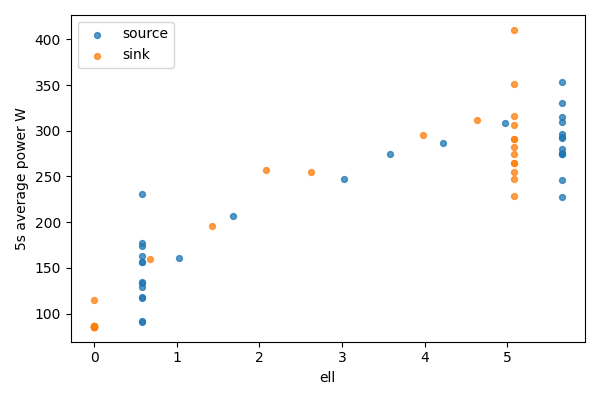

The file beside this chart, header and first rows:
bucket, bucket_start_s, bucket_end_s, gpu, node, ell, power_mean_w, samples
0, 0.0, 5.0, 0, source, 5.656, 227.3, 20
0, 0.0, 5.0, 1, sink, 0, 86.18, 20
1, 5.0, 10.0, 0, source, 5.656, 291.6, 20
1, 5.0, 10.0, 1, sink, 0, 86.09, 20
2, 10.0, 15.0, 0, source, 5.656, 246.1, 20
2, 10.0, 15.0, 1, sink, 0, 86.11, 20
3, 15.0, 20.0, 0, source, 5.656, 274.2, 20
3, 15.0, 20.0, 1, sink, 0, 86.01, 20
4, 20.0, 25.0, 0, source, 5.656, 274.6, 20
4, 20.0, 25.0, 1, sink, 0, 85.81, 20
5, 25.0, 30.0, 0, source, 5.656, 296.4, 20
5, 25.0, 30.0, 1, sink, 0, 85.45, 20
6, 30.0, 35.0, 0, source, 5.656, 280.5, 20
6, 30.0, 35.0, 1, sink, 0, 85.49, 20
7, 35.0, 40.0, 0, source, 5.656, 330.6, 20
7, 35.0, 40.0, 1, sink, 0, 85.45, 20
8, 40.0, 45.0, 0, source, 5.656, 275.7, 20
8, 40.0, 45.0, 1, sink, 0, 85.52, 20
9, 45.0, 50.0, 0, source, 5.656, 309.1, 20
9, 45.0, 50.0, 1, sink, 0, 85.37, 20
10, 50.0, 55.0, 0, source, 5.656, 315.1, 20
10, 50.0, 55.0, 1, sink, 0, 85.39, 20
11, 55.0, 60.0, 0, source, 5.656, 353.2, 20
11, 55.0, 60.0, 1, sink, 0, 85.38, 20
12, 60.0, 65.0, 0, source, 5.656, 293, 20
12, 60.0, 65.0, 1, sink, 0, 114.8, 20
13, 65.0, 70.0, 0, source, 4.976, 308.8, 20
13, 65.0, 70.0, 1, sink, 0.6804, 160.1, 20
14, 70.0, 75.0, 0, source, 4.226, 286.9, 20
14, 70.0, 75.0, 1, sink, 1.43, 195.7, 20
15, 75.0, 80.0, 0, source, 3.575, 274, 20
15, 75.0, 80.0, 1, sink, 2.081, 256.9, 20
16, 80.0, 85.0, 0, source, 3.027, 247.3, 20
16, 80.0, 85.0, 1, sink, 2.63, 255.4, 20
17, 85.0, 90.0, 0, source, 1.682, 206.3, 20
17, 85.0, 90.0, 1, sink, 3.974, 295.2, 20
18, 90.0, 95.0, 0, source, 1.025, 160.5, 20
18, 90.0, 95.0, 1, sink, 4.631, 312.2, 20
19, 95.0, 100.0, 0, source, 0.5763, 156.2, 19
19, 95.0, 100.0, 1, sink, 5.08, 255.4, 19
20, 100.0, 105.0, 0, source, 0.5763, 118, 20
20, 100.0, 105.0, 1, sink, 5.08, 274.2, 20
21, 105.0, 110.0, 0, source, 0.5763, 129.2, 20
21, 105.0, 110.0, 1, sink, 5.08, 290.5, 20
22, 110.0, 115.0, 0, source, 0.5763, 155.8, 20
22, 110.0, 115.0, 1, sink, 5.08, 247, 20
23, 115.0, 120.0, 0, source, 0.5763, 91.32, 20
23, 115.0, 120.0, 1, sink, 5.08, 306.2, 20
24, 120.0, 125.0, 0, source, 0.5763, 90.18, 20
24, 120.0, 125.0, 1, sink, 5.08, 282.7, 20
25, 125.0, 130.0, 0, source, 0.5763, 162.8, 20
25, 125.0, 130.0, 1, sink, 5.08, 264.9, 20
26, 130.0, 135.0, 0, source, 0.5763, 176.7, 19
26, 130.0, 135.0, 1, sink, 5.08, 291.4, 19
27, 135.0, 140.0, 0, source, 0.5763, 230.6, 20
27, 135.0, 140.0, 1, sink, 5.08, 228.9, 20
28, 140.0, 145.0, 0, source, 0.5763, 135, 20
28, 140.0, 145.0, 1, sink, 5.08, 351.6, 20
29, 145.0, 150.0, 0, source, 0.5763, 116.7, 20
29, 145.0, 150.0, 1, sink, 5.08, 265, 20
... 4 more rows
